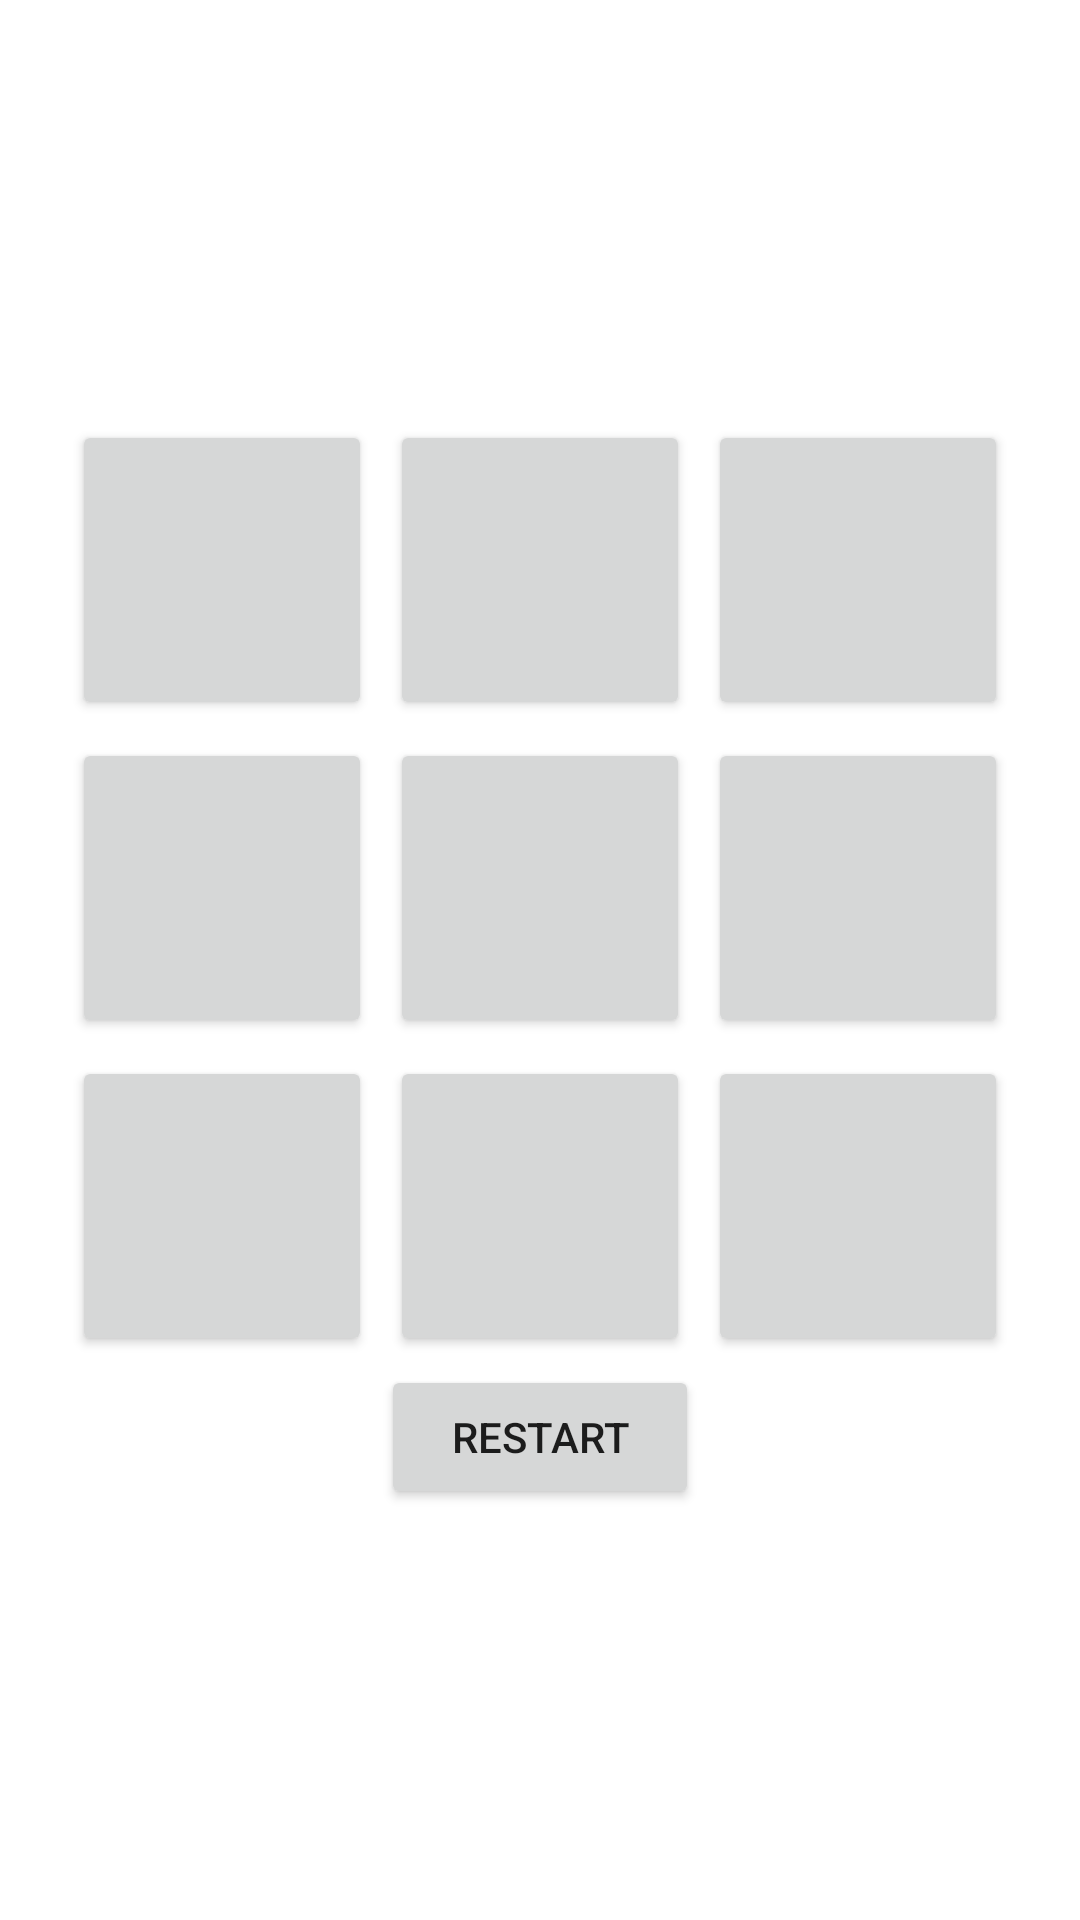

Android layout source for this screen:
<!-- AndroidManifest.xml: application theme Theme.Classwork_04 -->
<!-- res/layout/fragment_game.xml -->
<?xml version="1.0" encoding="utf-8"?>
<androidx.constraintlayout.widget.ConstraintLayout xmlns:android="http://schemas.android.com/apk/res/android"
    xmlns:app="http://schemas.android.com/apk/res-auto"
    xmlns:tools="http://schemas.android.com/tools"
    android:layout_width="match_parent"
    android:layout_height="match_parent"
    tools:context=".GameFragment">

    
    <TableLayout
        android:id="@+id/tableLayout"
        android:layout_width="0dp"
        android:layout_height="wrap_content"
        android:gravity="center"
        app:layout_constraintBottom_toBottomOf="parent"
        app:layout_constraintEnd_toEndOf="parent"
        app:layout_constraintStart_toStartOf="parent"
        app:layout_constraintTop_toTopOf="parent">

        <TableRow
            android:layout_width="match_parent"
            android:layout_height="match_parent"
            android:gravity="center">

            <Button
                android:id="@+id/btn1"
                android:layout_width="100dp"
                android:layout_height="100dp"
                android:layout_margin="3dp"
                android:textSize="40sp" />

            <Button
                android:id="@+id/btn2"
                android:layout_width="100dp"
                android:layout_height="100dp"
                android:layout_margin="3dp"
                android:textSize="40sp" />

            <Button
                android:id="@+id/btn3"
                android:layout_width="100dp"
                android:layout_height="100dp"
                android:layout_margin="3dp"
                android:textSize="40sp" />
        </TableRow>

        <TableRow
            android:layout_width="match_parent"
            android:layout_height="match_parent"
            android:gravity="center">

            <Button
                android:id="@+id/btn4"
                android:layout_width="100dp"
                android:layout_height="100dp"
                android:layout_margin="3dp"
                android:textSize="40sp" />

            <Button
                android:id="@+id/btn5"
                android:layout_width="100dp"
                android:layout_height="100dp"
                android:layout_margin="3dp"
                android:textSize="40sp" />

            <Button
                android:id="@+id/btn6"
                android:layout_width="100dp"
                android:layout_height="100dp"
                android:layout_margin="3dp"
                android:textSize="40sp" />
        </TableRow>

        <TableRow
            android:layout_width="match_parent"
            android:layout_height="match_parent"
            android:gravity="center">

            <Button
                android:id="@+id/btn7"
                android:layout_width="100dp"
                android:layout_height="100dp"
                android:layout_margin="3dp"
                android:textSize="40sp" />

            <Button
                android:id="@+id/btn8"
                android:layout_width="100dp"
                android:layout_height="100dp"
                android:layout_margin="3dp"
                android:textSize="40sp" />

            <Button
                android:id="@+id/btn9"
                android:layout_width="100dp"
                android:layout_height="100dp"
                android:layout_margin="3dp"
                android:textSize="40sp" />
        </TableRow>

        <TableRow
            android:layout_width="match_parent"
            android:layout_height="match_parent"
            android:gravity="center">

            <Button
                android:id="@+id/restart_btn"
                android:layout_width="100dp"
                android:layout_height="wrap_content"
                android:text="restart" />
        </TableRow>
    </TableLayout>

</androidx.constraintlayout.widget.ConstraintLayout>
<!-- resources referenced by this layout -->
<resources>
  <style name="Theme.Classwork_04" parent="Theme.MaterialComponents.DayNight.DarkActionBar">
          
          <item name="colorPrimary">@color/purple_500</item>
          <item name="colorPrimaryVariant">@color/purple_700</item>
          <item name="colorOnPrimary">@color/white</item>
          
          <item name="colorSecondary">@color/teal_200</item>
          <item name="colorSecondaryVariant">@color/teal_700</item>
          <item name="colorOnSecondary">@color/black</item>
          
          <item name="android:statusBarColor" tools:targetApi="l">?attr/colorPrimaryVariant</item>
          
      </style>
  <!-- not gathered from this repository: default colours our renderer supplied (Android Studio template values) -->
  <color name="purple_500">#FF6200EE</color>
  <color name="purple_700">#FF3700B3</color>
  <color name="teal_200">#FF03DAC5</color>
  <color name="teal_700">#FF018786</color>
  <color name="black">#FF000000</color>
  <color name="white">#FFFFFFFF</color>
</resources>
